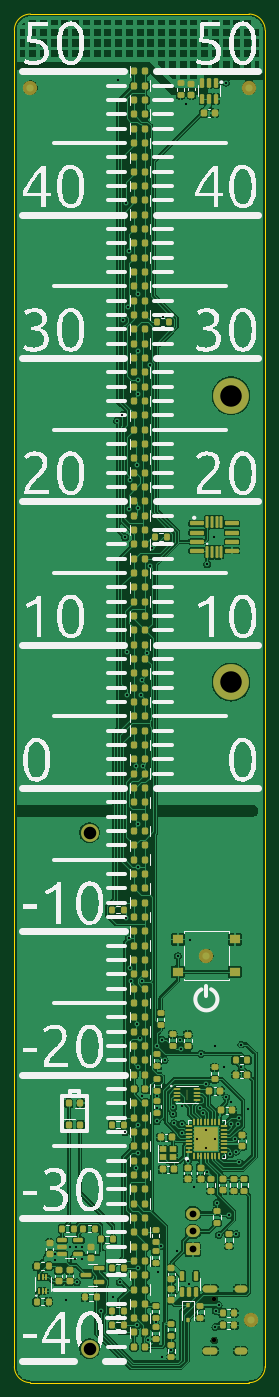
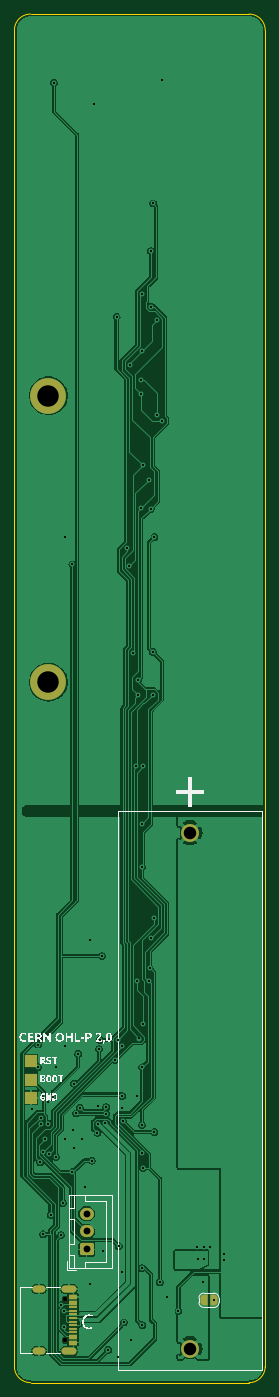
Circuit board: 11 layer files. Board 35.0 x 191.0 mm.
- bottom_copper: termometer2-B_Cu.gbr (117221 bytes)
- bottom_mask: termometer2-B_Mask.gbr (3289 bytes)
- paste: termometer2-B_Paste.gbr (968 bytes)
- bottom_silk: termometer2-B_Silkscreen.gbr (36581 bytes)
- outline: termometer2-Edge_Cuts.gbr (986 bytes)
- top_copper: termometer2-F_Cu.gbr (318804 bytes)
- top_mask: termometer2-F_Mask.gbr (17551 bytes)
- paste: termometer2-F_Paste.gbr (16971 bytes)
- top_silk: termometer2-F_Silkscreen.gbr (86557 bytes)
- drill: termometer2-NPTH.drl (459 bytes)
- drill: termometer2-PTH.drl (2619 bytes)

=== bottom_copper: termometer2-B_Cu.gbr (117221 bytes, source omitted) ===
=== bottom_mask: termometer2-B_Mask.gbr (3289 bytes, source withheld) ===
=== paste: termometer2-B_Paste.gbr ===
%TF.GenerationSoftware,KiCad,Pcbnew,8.0.7*%
%TF.CreationDate,2025-01-25T18:23:14+01:00*%
%TF.ProjectId,termometer2,7465726d-6f6d-4657-9465-72322e6b6963,rev?*%
%TF.SameCoordinates,Original*%
%TF.FileFunction,Paste,Bot*%
%TF.FilePolarity,Positive*%
%FSLAX46Y46*%
G04 Gerber Fmt 4.6, Leading zero omitted, Abs format (unit mm)*
G04 Created by KiCad (PCBNEW 8.0.7) date 2025-01-25 18:23:14*
%MOMM*%
%LPD*%
G01*
G04 APERTURE LIST*
%ADD10R,1.240000X0.600000*%
%ADD11R,1.240000X0.300000*%
G04 APERTURE END LIST*
D10*
%TO.C,J1*%
X111070190Y-219525190D03*
X111070190Y-220325190D03*
D11*
X111070190Y-221475190D03*
X111070190Y-222475190D03*
X111070190Y-222975190D03*
X111070190Y-223975190D03*
D10*
X111070190Y-225125190D03*
X111070190Y-225925190D03*
X111070190Y-225925190D03*
X111070190Y-225125190D03*
D11*
X111070190Y-224475190D03*
X111070190Y-223475190D03*
X111070190Y-221975190D03*
X111070190Y-220975190D03*
D10*
X111070190Y-220325190D03*
X111070190Y-219525190D03*
%TD*%
M02*

=== bottom_silk: termometer2-B_Silkscreen.gbr (36581 bytes, source omitted) ===
=== outline: termometer2-Edge_Cuts.gbr ===
%TF.GenerationSoftware,KiCad,Pcbnew,8.0.7*%
%TF.CreationDate,2025-01-25T18:23:14+01:00*%
%TF.ProjectId,termometer2,7465726d-6f6d-4657-9465-72322e6b6963,rev?*%
%TF.SameCoordinates,Original*%
%TF.FileFunction,Profile,NP*%
%FSLAX46Y46*%
G04 Gerber Fmt 4.6, Leading zero omitted, Abs format (unit mm)*
G04 Created by KiCad (PCBNEW 8.0.7) date 2025-01-25 18:23:14*
%MOMM*%
%LPD*%
G01*
G04 APERTURE LIST*
%TA.AperFunction,Profile*%
%ADD10C,0.050000*%
%TD*%
G04 APERTURE END LIST*
D10*
X119300000Y-229250000D02*
G75*
G02*
X117050000Y-231500000I-2250000J0D01*
G01*
X84300000Y-229250000D02*
X84300000Y-42750000D01*
X84300000Y-42750000D02*
G75*
G02*
X86550000Y-40500000I2250000J0D01*
G01*
X86550000Y-231500000D02*
G75*
G02*
X84300000Y-229250000I0J2250000D01*
G01*
X117050000Y-231500000D02*
X86550000Y-231500000D01*
X117050000Y-40500000D02*
G75*
G02*
X119300000Y-42750000I0J-2250000D01*
G01*
X86550000Y-40500000D02*
X117050000Y-40500000D01*
X119300000Y-42750000D02*
X119300000Y-229250000D01*
M02*

=== top_copper: termometer2-F_Cu.gbr (318804 bytes, source omitted) ===
=== top_mask: termometer2-F_Mask.gbr (17551 bytes, source omitted) ===
=== paste: termometer2-F_Paste.gbr (16971 bytes, source omitted) ===
=== top_silk: termometer2-F_Silkscreen.gbr (86557 bytes, source omitted) ===
=== drill: termometer2-NPTH.drl ===
M48
; DRILL file {KiCad 8.0.7} date 2025-01-25T18:23:16+0100
; FORMAT={-:-/ absolute / inch / decimal}
; #@! TF.CreationDate,2025-01-25T18:23:16+01:00
; #@! TF.GenerationSoftware,Kicad,Pcbnew,8.0.7
; #@! TF.FileFunction,NonPlated,1,2,NPTH
FMAT,2
INCH
; #@! TA.AperFunction,NonPlated,NPTH,ComponentDrill
T1C0.0256
; #@! TA.AperFunction,NonPlated,NPTH,ComponentDrill
T2C0.1181
%
G90
G05
T1
X4.4169Y-8.6549
X4.4169Y-8.8825
T2
X4.5098Y-3.6909
X4.5098Y-5.2657
M30

=== drill: termometer2-PTH.drl ===
M48
; DRILL file {KiCad 8.0.7} date 2025-01-25T18:23:16+0100
; FORMAT={-:-/ absolute / inch / decimal}
; #@! TF.CreationDate,2025-01-25T18:23:16+01:00
; #@! TF.GenerationSoftware,Kicad,Pcbnew,8.0.7
; #@! TF.FileFunction,Plated,1,2,PTH
FMAT,2
INCH
; #@! TA.AperFunction,Plated,PTH,ViaDrill
T1C0.0118
; #@! TA.AperFunction,Plated,PTH,ComponentDrill
T2C0.0236
; #@! TA.AperFunction,Plated,PTH,ComponentDrill
T3C0.0374
; #@! TA.AperFunction,Plated,PTH,ComponentDrill
T4C0.0689
%
G90
G05
T1
X3.5433Y-8.4055
X3.5433Y-8.4409
X3.6024Y-8.6614
X3.622Y-8.3661
X3.6535Y-8.437
X3.6575Y-8.3661
X3.6614Y-8.563
X3.689Y-8.437
X3.6929Y-8.3661
X3.7953Y-8.7205
X3.8583Y-8.6417
X3.8839Y-3.8287
X3.8858Y-1.9567
X3.8976Y-8.563
X3.9114Y-3.7992
X3.9138Y-3.275
X3.9272Y-4.4685
X3.9272Y-7.7379
X3.9311Y-6.563
X3.9342Y-2.635
X3.937Y-5.0984
X3.937Y-5.3346
X3.9452Y-3.2014
X3.9469Y-2.8968
X3.9469Y-4.312
X3.9469Y-6.6732
X3.9538Y-6.8366
X3.9567Y-4.1535
X3.9589Y-6.9097
X3.9882Y-5.7283
X3.9882Y-7.9331
X3.9915Y-4.0723
X3.9921Y-7.1457
X3.9934Y-8.7991
X3.9958Y-3.4453
X3.9961Y-3.1299
X3.9961Y-7.3819
X3.9961Y-7.6969
X3.9961Y-8.4843
X3.9975Y-6.2798
X3.9977Y-7.8549
X3.998Y-6.0433
X3.9987Y-4.3092
X3.9994Y-3.6811
X4.0004Y-3.6045
X4.0119Y-7.2232
X4.0157Y-5.3346
X4.0177Y-5.2539
X4.0217Y-7.5394
X4.0218Y-6.9094
X4.0264Y-5.7283
X4.0452Y-5.1046
X4.0551Y-8.878
X4.0619Y-3.5222
X4.065Y-4.626
X4.0768Y-4.5261
X4.0945Y-8.7835
X4.1012Y-7.6772
X4.1043Y-7.2638
X4.1043Y-7.5394
X4.1043Y-7.6033
X4.1083Y-8.5039
X4.124Y-8.3647
X4.1299Y-7.2298
X4.1299Y-8.9724
X4.1353Y-3.2564
X4.1446Y-7.3416
X4.1811Y-8.9331
X4.1928Y-7.6364
X4.1932Y-7.6006
X4.1973Y-7.6887
X4.2126Y-8.3898
X4.2165Y-6.7701
X4.2283Y-7.2303
X4.2321Y-7.2815
X4.2394Y-7.5945
X4.2395Y-7.6909
X4.2403Y-7.7421
X4.2618Y-2.0866
X4.2717Y-7.8941
X4.2795Y-8.5694
X4.2835Y-6.6811
X4.3071Y-8.0413
X4.3228Y-7.7756
X4.338Y-7.6033
X4.3465Y-7.3071
X4.357Y-7.6351
X4.3701Y-7.4705
X4.372Y-7.8248
X4.374Y-7.7244
X4.378Y-4.6181
X4.378Y-7.9567
X4.4183Y-4.469
X4.4213Y-7.2638
X4.4213Y-7.7756
X4.4233Y-8.8083
X4.4246Y-8.7207
X4.4311Y-8.126
X4.4408Y-8.6891
X4.4409Y-8.3031
X4.4685Y-7.3819
X4.47Y-7.8745
X4.4803Y-1.971
X4.4842Y-7.5471
X4.498Y-8.1929
X4.5055Y-7.86
X4.5098Y-7.5748
X4.5098Y-7.6929
X4.5295Y-7.7776
X4.5374Y-7.8445
X4.5394Y-8.2992
X4.5491Y-7.6947
X4.5514Y-7.6575
X4.5557Y-7.9044
X4.5666Y-7.2563
X4.5669Y-7.3819
X4.6026Y-7.6102
T3
X4.3002Y-8.185
X4.3002Y-8.2835
X4.3002Y-8.3819
T4
X3.7323Y-6.0925
X3.7323Y-8.9272
T2
G00X4.4181Y-8.5986
M15
G01X4.3748Y-8.5986
M16
G05
G00X4.4181Y-8.9388
M15
G01X4.3748Y-8.9388
M16
G05
G00X4.5776Y-8.5986
M15
G01X4.5461Y-8.5986
M16
G05
G00X4.5776Y-8.9388
M15
G01X4.5461Y-8.9388
M16
G05
M30

